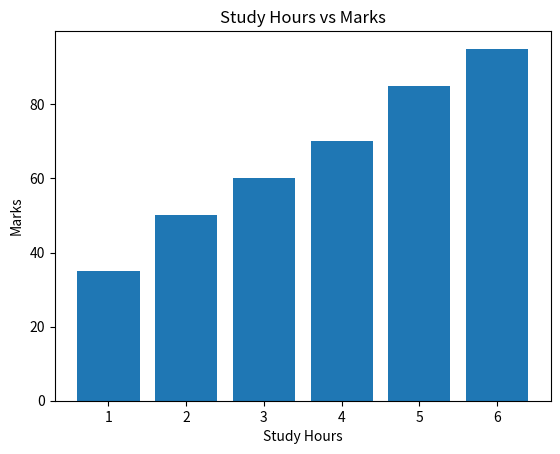
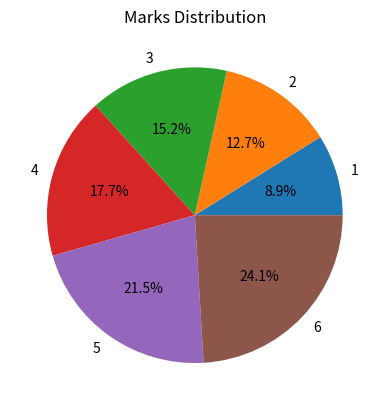
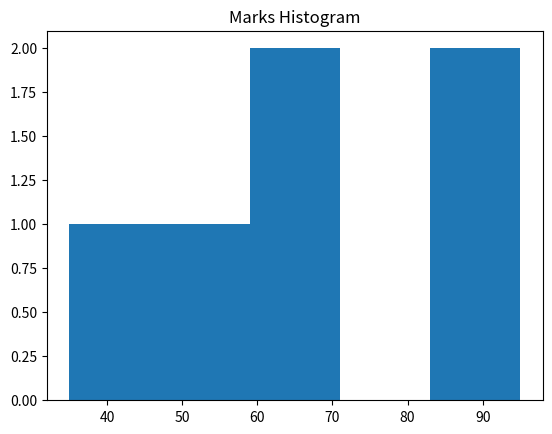

Generate these figures, in order, with matplotlib:
import matplotlib.pyplot as plt
import pandas as pd

# Sample dataset
study_hours = [1, 2, 3, 4, 5, 6]
marks = [35, 50, 60, 70, 85, 95]

data = pd.DataFrame({
    "Study Hours": study_hours,
    "Marks": marks
})

# Bar Chart
plt.bar(data["Study Hours"], data["Marks"])
plt.title("Study Hours vs Marks")
plt.xlabel("Study Hours")
plt.ylabel("Marks")
plt.show()

# Pie Chart
plt.pie(data["Marks"], labels=data["Study Hours"], autopct='%1.1f%%')
plt.title("Marks Distribution")
plt.show()

# Histogram
plt.hist(data["Marks"], bins=5)
plt.title("Marks Histogram")
plt.show()
